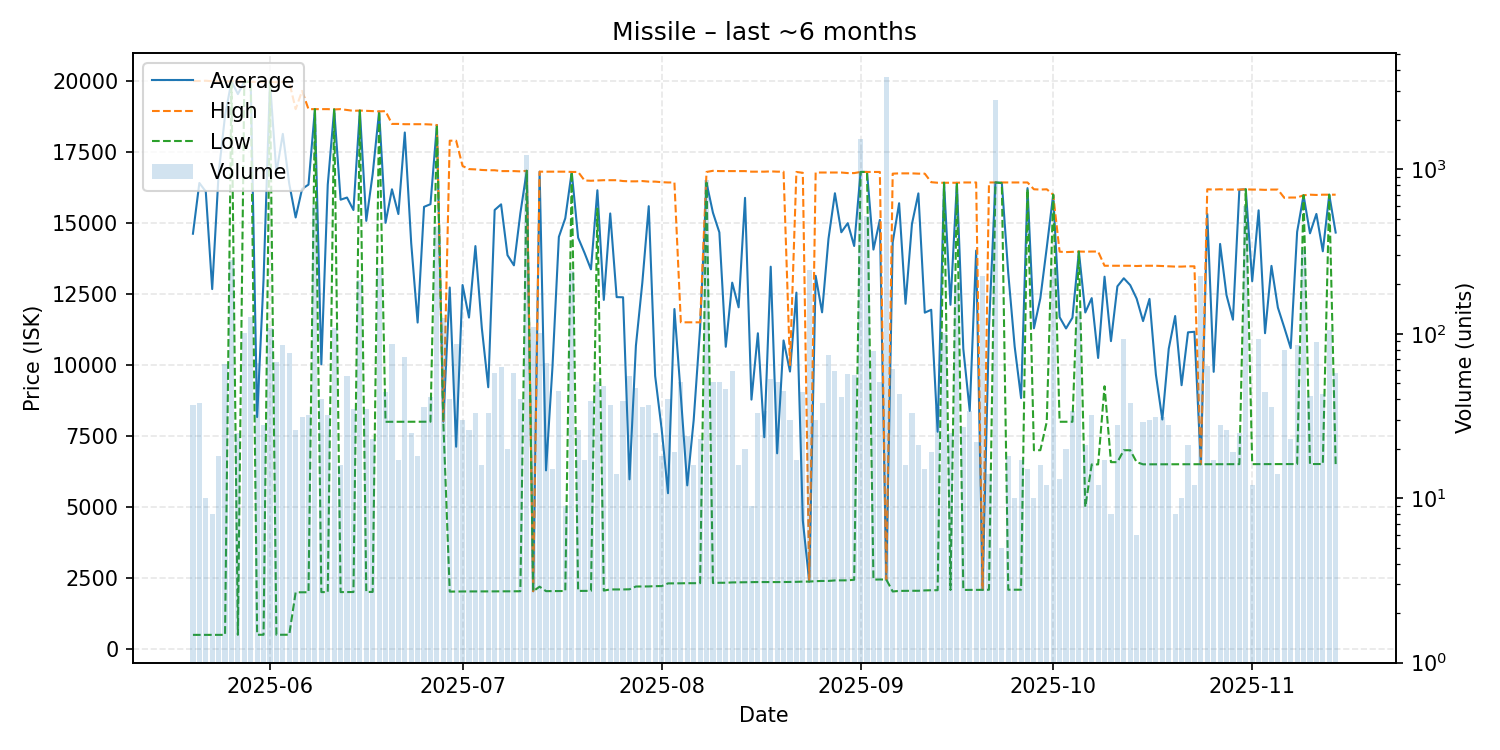

The table this chart was drawn from, first rows:
date, average, highest, lowest, order_count, volume
2025-05-20, 14617, 19990, 503.6, 33, 37
2025-05-21, 16402, 19990, 503.6, 14, 38
2025-05-22, 16101, 20000, 503.7, 7, 10
2025-05-23, 12669, 19980, 503.9, 8, 8
2025-05-24, 16733, 19980, 504.0, 5, 18
2025-05-25, 18771, 19970, 504.0, 14, 65
2025-05-26, 19980, 19980, 19980, 14, 281
2025-05-27, 19530, 19990, 505.4, 18, 25
2025-05-28, 19960, 19960, 19960, 30, 101
2025-05-29, 19960, 19960, 19960, 52, 127
2025-05-30, 8167, 19960, 507.0, 35, 66
2025-05-31, 13011, 19960, 507.2, 20, 28
2025-06-01, 19960, 19960, 19960, 32, 109
2025-06-02, 16760, 19950, 507.2, 37, 67
2025-06-03, 18129, 19960, 507.3, 28, 85
2025-06-04, 16377, 19960, 508.3, 34, 76
2025-06-05, 15188, 19000, 2001, 18, 26
2025-06-06, 16193, 19640, 2003, 21, 31
2025-06-07, 16344, 19000, 2003, 22, 32
2025-06-08, 19000, 19000, 19000, 40, 608
2025-06-09, 10024, 19000, 2008, 26, 40
2025-06-10, 16342, 19000, 2009, 14, 32
2025-06-11, 18990, 18990, 18990, 15, 109
2025-06-12, 15814, 19000, 2009, 16, 16
2025-06-13, 15890, 18970, 2010, 18, 55
2025-06-14, 15450, 18940, 2011, 28, 35
2025-06-15, 18950, 18950, 18950, 30, 212
2025-06-16, 15070, 18940, 2014, 14, 35
2025-06-17, 16722, 18930, 2015, 11, 23
2025-06-18, 18920, 18920, 18920, 27, 252
2025-06-19, 15001, 18930, 8000, 32, 44
2025-06-20, 16180, 18480, 8000, 21, 87
2025-06-21, 15310, 18480, 8001, 12, 17
2025-06-22, 18178, 18470, 8001, 18, 72
2025-06-23, 14283, 18470, 8002, 14, 25
2025-06-24, 11491, 18470, 8002, 11, 18
2025-06-25, 15562, 18470, 8002, 17, 36
2025-06-26, 15656, 18460, 8003, 25, 41
2025-06-27, 18440, 18440, 18440, 28, 452
2025-06-28, 8002, 8003, 8000, 15, 125
2025-06-29, 12724, 17890, 2026, 26, 40
2025-06-30, 7124, 17890, 2030, 23, 87
2025-07-01, 12812, 17000, 2031, 14, 30
2025-07-02, 11668, 16890, 2031, 22, 26
2025-07-03, 14182, 16880, 2031, 16, 33
2025-07-04, 11297, 16860, 2031, 10, 16
2025-07-05, 9216, 16850, 2034, 15, 33
2025-07-06, 15452, 16850, 2034, 28, 58
2025-07-07, 15651, 16820, 2035, 21, 63
2025-07-08, 13861, 16820, 2036, 13, 20
2025-07-09, 13504, 16820, 2038, 15, 58
2025-07-10, 15333, 16810, 2038, 9, 40
2025-07-11, 16830, 16830, 16830, 47, 1215
2025-07-12, 2039, 2039, 2039, 25, 110
2025-07-13, 16800, 16800, 2200, 34, 101
2025-07-14, 6291, 16800, 2042, 19, 66
2025-07-15, 9913, 16800, 2044, 10, 15
2025-07-16, 14505, 16800, 2046, 14, 45
2025-07-17, 15161, 16800, 2047, 8, 9
2025-07-18, 16790, 16790, 16790, 17, 240
... 119 more rows
